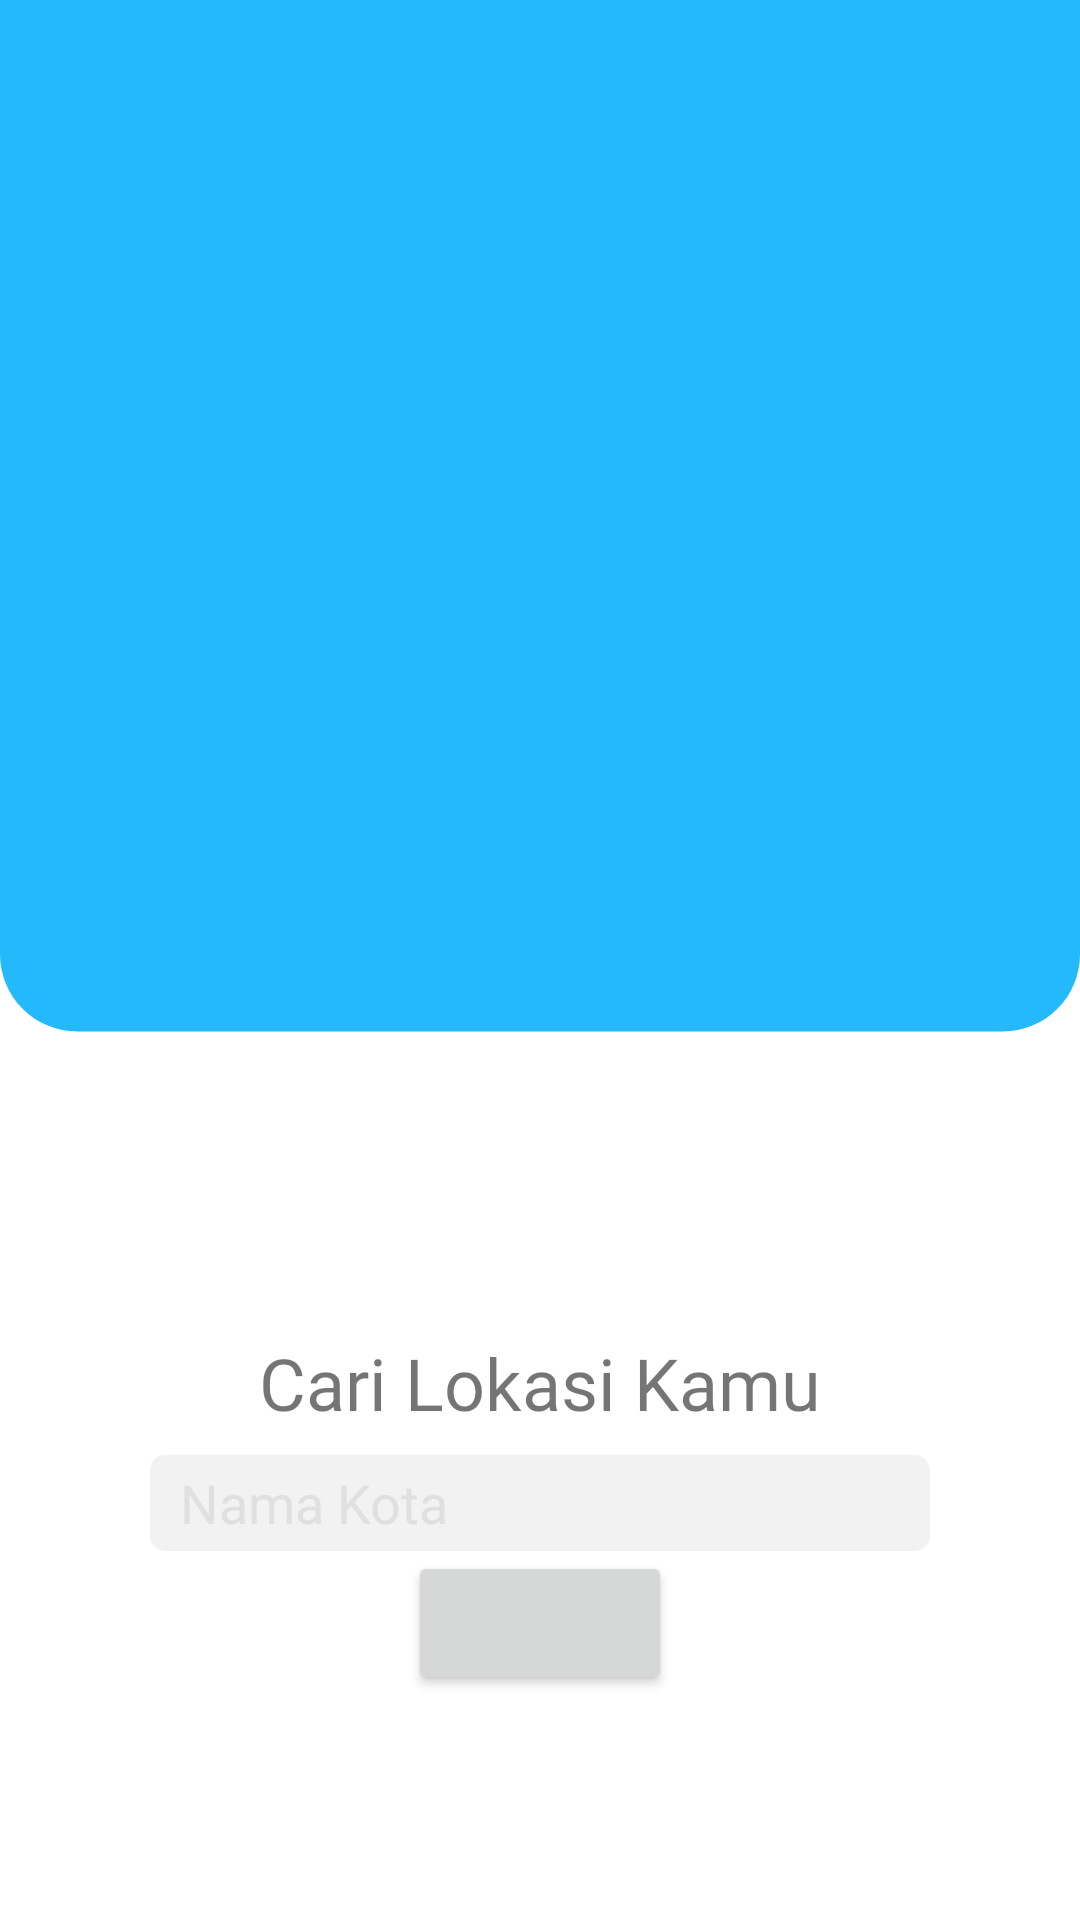

Android layout source for this screen:
<!-- AndroidManifest.xml: activity theme NoActionBar -->
<!-- res/layout/activity_get_started.xml -->
<?xml version="1.0" encoding="utf-8"?>
<LinearLayout xmlns:android="http://schemas.android.com/apk/res/android"
    xmlns:app="http://schemas.android.com/apk/res-auto"
    xmlns:tools="http://schemas.android.com/tools"
    android:layout_width="match_parent"
    android:layout_height="match_parent"
    tools:context=".activity.GetStartedActivity"
    android:orientation="vertical"
    android:background="@android:color/white">

    <RelativeLayout
        android:layout_width="fill_parent"
        android:layout_height="370dp">

        <View
            android:id="@+id/top_bg"
            android:layout_width="match_parent"
            android:layout_height="300dp"
            android:background="@color/primaryColor" />

        <ImageView
            android:layout_width="match_parent"
            android:layout_height="wrap_content"
            android:layout_alignBottom="@+id/top_bg"
            android:layout_marginBottom="-66dp"
            android:src="@drawable/half_circle" />
    </RelativeLayout>



    <LinearLayout
        android:gravity="center"
        android:layout_weight="0.6"
        android:orientation="vertical"
        android:layout_width="match_parent"
        android:layout_height="0dp">

        <TextView
            android:id="@+id/textView3"
            android:layout_width="wrap_content"
            android:layout_height="wrap_content"
            android:layout_marginBottom="8dp"
            android:fontFamily="@font/nexa_demo_bold"
            android:text="Cari Lokasi Kamu"
            android:textSize="24sp" />

        <EditText
            android:textColorHint="@color/grayDarker"
            android:layout_marginStart="50dp"
            android:layout_marginEnd="50dp"
            android:id="@+id/editText"
            android:layout_width="match_parent"
            android:layout_height="32dp"
            android:background="@drawable/search_field_bg"
            android:hint="Nama Kota"
            android:inputType="text"
            android:paddingStart="10dp"
            android:paddingEnd="10dp" />

        <Button
            android:layout_width="wrap_content"
            android:layout_height="wrap_content"/>

    </LinearLayout>



</LinearLayout>
<!-- resources referenced by this layout -->
<resources>
  <color name="grayDarker">#9BD5D5D5</color>
  <color name="primaryColor">#24B9FA</color>
  <!-- drawable half_circle (drawable) -->
  <?xml version="1.0" encoding="utf-8"?>
  <layer-list xmlns:android="http://schemas.android.com/apk/res/android">
      <item android:top="0dp">
          <shape android:shape="rectangle">
              <solid android:color="@color/primaryColor"/>
              <size
                  android:width="700dp"
                  android:height="90dp"/>
              <corners
                  android:bottomLeftRadius="50dp"
                  android:bottomRightRadius="50dp"/>
          </shape>
      </item>
  </layer-list>
  <!-- drawable search_field_bg (drawable) -->
  <?xml version="1.0" encoding="utf-8"?>
  <shape xmlns:android="http://schemas.android.com/apk/res/android"
      android:shape="rectangle">
      <solid android:color="@color/gray" />
  
      <corners android:radius="5dp" />
  
  </shape>
  <style name="NoActionBar" parent="Theme.AppCompat.Light.NoActionBar">
          
          <item name="colorPrimary">@color/primaryColor</item>
          <item name="colorPrimaryDark">@color/primaryColor</item>
          <item name="colorAccent">@color/primaryLightColor</item>
      </style>
  <color name="gray">#4FD5D5D5</color>
  <color name="primaryLightColor">#80d6ff</color>
</resources>
